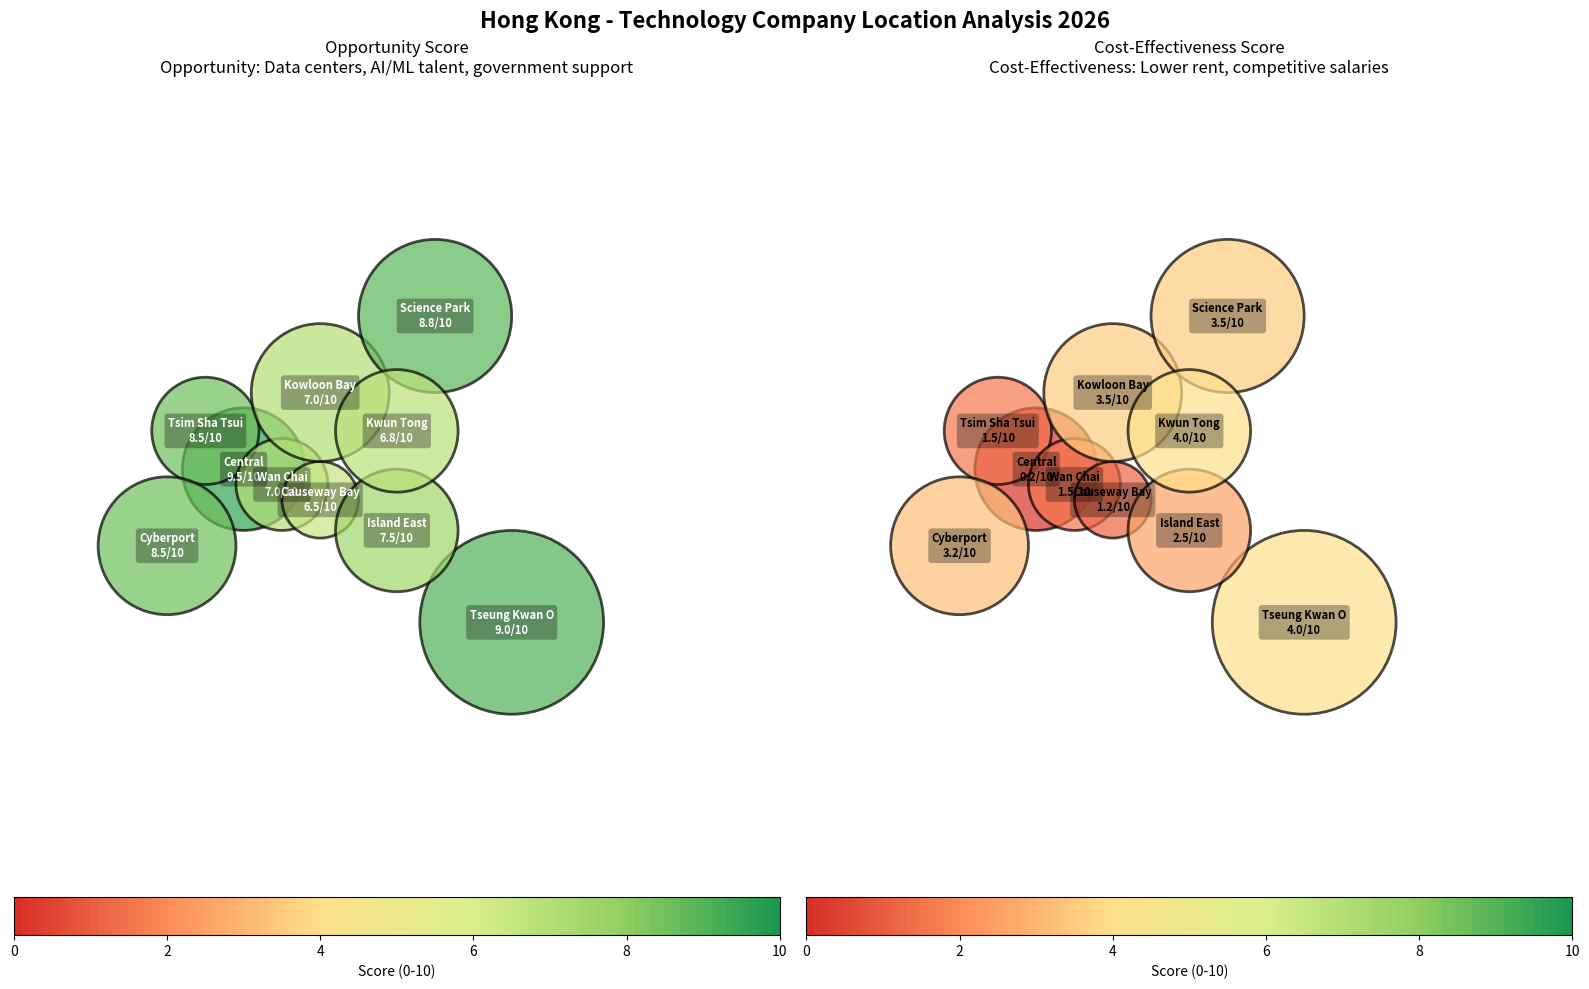

This figure's Python source: (Note: this script raises an exception after producing the figure.)
#!/usr/bin/env python3
"""
Generate heatmaps for Hong Kong and Singapore showing optimal locations
for technology companies based on opportunity and cost analysis.
"""

import matplotlib.pyplot as plt
import matplotlib.patches as patches
from matplotlib.colors import LinearSegmentedColormap
import numpy as np

def create_hong_kong_heatmap():
    """
    Create heatmap for Hong Kong showing tech company locations.
    
    Analysis based on 2026 data:
    - Central: High opportunity, very high cost (commercial hub)
    - Tsim Sha Tsui: High opportunity, high cost (data centers)
    - Tseung Kwan O: High opportunity, moderate cost (data center hub)
    - Wan Chai: Moderate opportunity, high cost
    - Causeway Bay: Moderate opportunity, high cost
    - Island East: Moderate opportunity, moderate-high cost
    - Kowloon Bay: Moderate opportunity, moderate cost (industrial tech)
    - Science Park: High opportunity, moderate cost (government support)
    - Cyberport: High opportunity, moderate cost (government support)
    """
    
    fig, (ax1, ax2) = plt.subplots(1, 2, figsize=(16, 10))
    fig.suptitle('Hong Kong - Technology Company Location Analysis 2026', 
                 fontsize=16, fontweight='bold')
    
    # Define districts with coordinates (simplified layout)
    districts = {
        'Central': {'pos': (0.3, 0.5), 'opp': 9.5, 'cost': 9.8, 'size': 0.08},
        'Tsim Sha Tsui': {'pos': (0.25, 0.55), 'opp': 8.5, 'cost': 8.5, 'size': 0.07},
        'Tseung Kwan O': {'pos': (0.65, 0.3), 'opp': 9.0, 'cost': 6.0, 'size': 0.12},
        'Wan Chai': {'pos': (0.35, 0.48), 'opp': 7.0, 'cost': 8.5, 'size': 0.06},
        'Causeway Bay': {'pos': (0.4, 0.46), 'opp': 6.5, 'cost': 8.8, 'size': 0.05},
        'Island East': {'pos': (0.5, 0.42), 'opp': 7.5, 'cost': 7.5, 'size': 0.08},
        'Kowloon Bay': {'pos': (0.4, 0.6), 'opp': 7.0, 'cost': 6.5, 'size': 0.09},
        'Science Park': {'pos': (0.55, 0.7), 'opp': 8.8, 'cost': 6.5, 'size': 0.1},
        'Cyberport': {'pos': (0.2, 0.4), 'opp': 8.5, 'cost': 6.8, 'size': 0.09},
        'Kwun Tong': {'pos': (0.5, 0.55), 'opp': 6.8, 'cost': 6.0, 'size': 0.08},
    }
    
    # Opportunity heatmap
    create_district_heatmap(ax1, districts, 'opp', 'Opportunity Score',
                           'Opportunity: Data centers, AI/ML talent, government support')
    
    # Cost-effectiveness heatmap (inverse of cost)
    districts_cost = {k: {**v, 'cost_inv': 10 - v['cost']} for k, v in districts.items()}
    create_district_heatmap(ax2, districts_cost, 'cost_inv', 'Cost-Effectiveness Score',
                           'Cost-Effectiveness: Lower rent, competitive salaries')
    
    plt.tight_layout()
    plt.savefig('/home/<user>/work/hektor/hektor/docs/hong_kong_tech_heatmap.png', 
                dpi=300, bbox_inches='tight')
    print("Hong Kong heatmap created: docs/hong_kong_tech_heatmap.png")
    plt.close()

def create_singapore_heatmap():
    """
    Create heatmap for Singapore showing tech company locations.
    
    Analysis based on 2026 data:
    - Core CBD: Very high opportunity, very high cost
    - Raffles Place: Very high opportunity, very high cost
    - Marina Bay: High opportunity, very high cost
    - One-North: Very high opportunity, moderate cost (Biopolis, Fusionopolis)
    - Changi Business Park: High opportunity, moderate cost
    - Jurong: Moderate opportunity, low-moderate cost (industrial)
    - Tanjong Pagar: High opportunity, high cost
    - Science Park: High opportunity, moderate-high cost
    - Woodlands: Moderate opportunity, low cost
    """
    
    fig, (ax1, ax2) = plt.subplots(1, 2, figsize=(16, 10))
    fig.suptitle('Singapore - Technology Company Location Analysis 2026', 
                 fontsize=16, fontweight='bold')
    
    districts = {
        'Core CBD': {'pos': (0.5, 0.5), 'opp': 9.8, 'cost': 9.9, 'size': 0.08},
        'Raffles Place': {'pos': (0.52, 0.48), 'opp': 9.5, 'cost': 9.8, 'size': 0.06},
        'Marina Bay': {'pos': (0.54, 0.52), 'opp': 9.0, 'cost': 9.5, 'size': 0.07},
        'One-North': {'pos': (0.4, 0.45), 'opp': 9.5, 'cost': 6.5, 'size': 0.12},
        'Changi Business Park': {'pos': (0.75, 0.5), 'opp': 8.5, 'cost': 6.8, 'size': 0.11},
        'Tanjong Pagar': {'pos': (0.48, 0.46), 'opp': 8.8, 'cost': 8.5, 'size': 0.06},
        'Science Park': {'pos': (0.35, 0.55), 'opp': 8.8, 'cost': 7.5, 'size': 0.09},
        'Jurong': {'pos': (0.25, 0.5), 'opp': 7.0, 'cost': 5.5, 'size': 0.1},
        'Woodlands': {'pos': (0.5, 0.75), 'opp': 6.5, 'cost': 5.0, 'size': 0.08},
        'Paya Lebar': {'pos': (0.65, 0.48), 'opp': 7.5, 'cost': 7.0, 'size': 0.07},
    }
    
    # Opportunity heatmap
    create_district_heatmap(ax1, districts, 'opp', 'Opportunity Score',
                           'Opportunity: Tech ecosystem, talent, infrastructure')
    
    # Cost-effectiveness heatmap
    districts_cost = {k: {**v, 'cost_inv': 10 - v['cost']} for k, v in districts.items()}
    create_district_heatmap(ax2, districts_cost, 'cost_inv', 'Cost-Effectiveness Score',
                           'Cost-Effectiveness: Office rent, operational costs')
    
    plt.tight_layout()
    plt.savefig('/home/<user>/work/hektor/hektor/docs/singapore_tech_heatmap.png', 
                dpi=300, bbox_inches='tight')
    print("Singapore heatmap created: docs/singapore_tech_heatmap.png")
    plt.close()

def create_district_heatmap(ax, districts, metric, title, subtitle):
    """Helper function to create a district-based heatmap."""
    
    # Create custom colormap (green = good, red = less favorable)
    colors = ['#d73027', '#fc8d59', '#fee08b', '#d9ef8b', '#91cf60', '#1a9850']
    n_bins = 100
    cmap = LinearSegmentedColormap.from_list('custom', colors, N=n_bins)
    
    # Create background
    ax.set_xlim(0, 1)
    ax.set_ylim(0, 1)
    ax.set_aspect('equal')
    
    # Plot districts as circles with colors based on metric
    for name, data in districts.items():
        x, y = data['pos']
        value = data[metric]
        size = data['size']
        
        # Draw circle
        circle = plt.Circle((x, y), size, color=cmap(value/10), alpha=0.7, ec='black', linewidth=2)
        ax.add_patch(circle)
        
        # Add label
        ax.text(x, y, f"{name}\n{value:.1f}/10", ha='center', va='center', 
               fontsize=8, fontweight='bold', color='white' if value > 5 else 'black',
               bbox=dict(boxstyle='round,pad=0.3', facecolor='black', alpha=0.3, edgecolor='none'))
    
    ax.set_title(f"{title}\n{subtitle}", fontsize=12, pad=10)
    ax.axis('off')
    
    # Add colorbar
    sm = plt.cm.ScalarMappable(cmap=cmap, norm=plt.Normalize(vmin=0, vmax=10))
    sm.set_array([])
    cbar = plt.colorbar(sm, ax=ax, orientation='horizontal', pad=0.05, fraction=0.046)
    cbar.set_label('Score (0-10)', fontsize=10)

if __name__ == '__main__':
    print("Generating Hong Kong technology heatmap...")
    create_hong_kong_heatmap()
    
    print("\nGenerating Singapore technology heatmap...")
    create_singapore_heatmap()
    
    print("\nHeatmaps generated successfully!")
